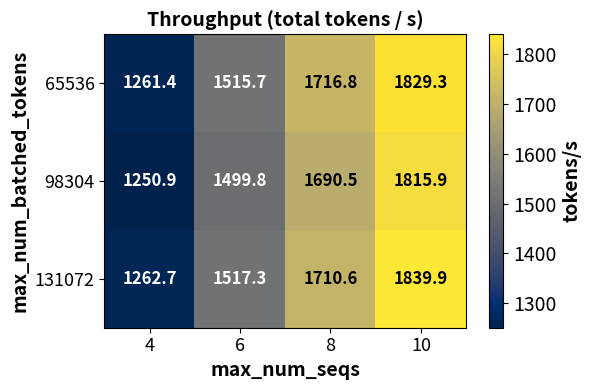

This figure's Python source:
import numpy as np
import matplotlib.pyplot as plt

# -----------------------------
# Exact data from the figure
# -----------------------------
throughput = np.array([
    [1261.4, 1515.7, 1716.8, 1829.3],
    [1250.9, 1499.8, 1690.5, 1815.9],
    [1262.7, 1517.3, 1710.6, 1839.9],
])

x_labels = [4, 6, 8, 10]
y_labels = [65536, 98304, 131072]

# -----------------------------
# Plot
# -----------------------------
fig, ax = plt.subplots(figsize=(6, 4))

im = ax.imshow(
    throughput,
    cmap="cividis",
    aspect="auto"
)

# Colorbar
cbar = fig.colorbar(im, ax=ax)
cbar.set_label("tokens/s", fontsize=14, fontweight="bold",)
cbar.ax.tick_params(labelsize=14)

# Axis labels
ax.set_xlabel("max_num_seqs", fontsize=14, fontweight="bold",)
ax.set_ylabel("max_num_batched_tokens", fontsize=14, fontweight="bold",)

# Ticks
ax.set_xticks(np.arange(len(x_labels)))
ax.set_yticks(np.arange(len(y_labels)))
ax.set_xticklabels(x_labels, fontsize=13)
ax.set_yticklabels(y_labels, fontsize=13)

# Title
ax.set_title(
    "Throughput (total tokens / s)",
    fontsize=14,
    fontweight="bold"
)

# -----------------------------
# Annotate cells
# -----------------------------
for i in range(throughput.shape[0]):
    for j in range(throughput.shape[1]):
        ax.text(
            j,
            i,
            f"{throughput[i, j]:.1f}",
            ha="center",
            va="center",
            fontsize=12,
            fontweight="bold",
            color="white" if j < 2 else "black"
        )

plt.tight_layout()
plt.savefig('throughput_heatmap_cividis_improved.png', dpi=600)
